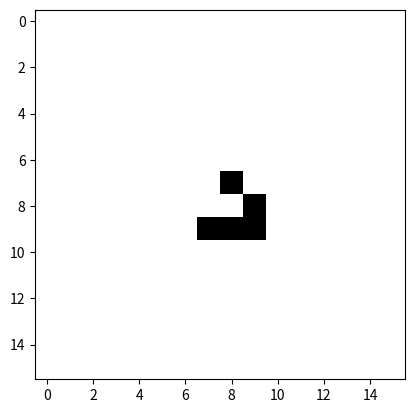

This figure's Python source:
import matplotlib.pyplot as plt

X = 16
Y = 16
TAKT = 25

pole = [[0]*Y for i in range(X)]

figura = [ #По сути это глайдер (других фигур не помню)
    (1,2),
    (2,3),
    (3,1),
    (3,2),
    (3,3),
]
for x,y in figura:
    pole[x][y] = 1

def spawn_sosed(setka,x,y):
    count = 0
    for dx in (-1,0,1):
        for dy in (-1,0,1):
            if dx == 0 and dy == 0:
                continue
            sosx = x + dx
            sosy = y + dy
            if 0 <= sosx < X and 0 <= sosy < Y:
                count += setka[sosx][sosy]
    return count

def generation(setka):
    new_setka = [[0]*Y for i in range(X)]
    for x in range(X):
            for y in range(Y):
                 live = setka[x][y] == 1
                 sosed = spawn_sosed(setka,x,y)

                 if not live and sosed == 3:
                      new_setka[x][y] = 1
   
                 elif live and (sosed < 2 or sosed > 3):
                        new_setka[x][y] = 0
                 else:
                      new_setka[x][y] = setka[x][y]
    return new_setka
# plt.imshow(c, cmap = plt.cm.Set3)
# plt.colorbar()
for i in range(TAKT):
    plt.imshow(pole, cmap = "binary")
    plt.pause(0.1) #Без этого цикл сразу переходил к концу. Об этой команде я не знал. Подсказал ИИ :/
    pole = generation(pole)
plt.show()
